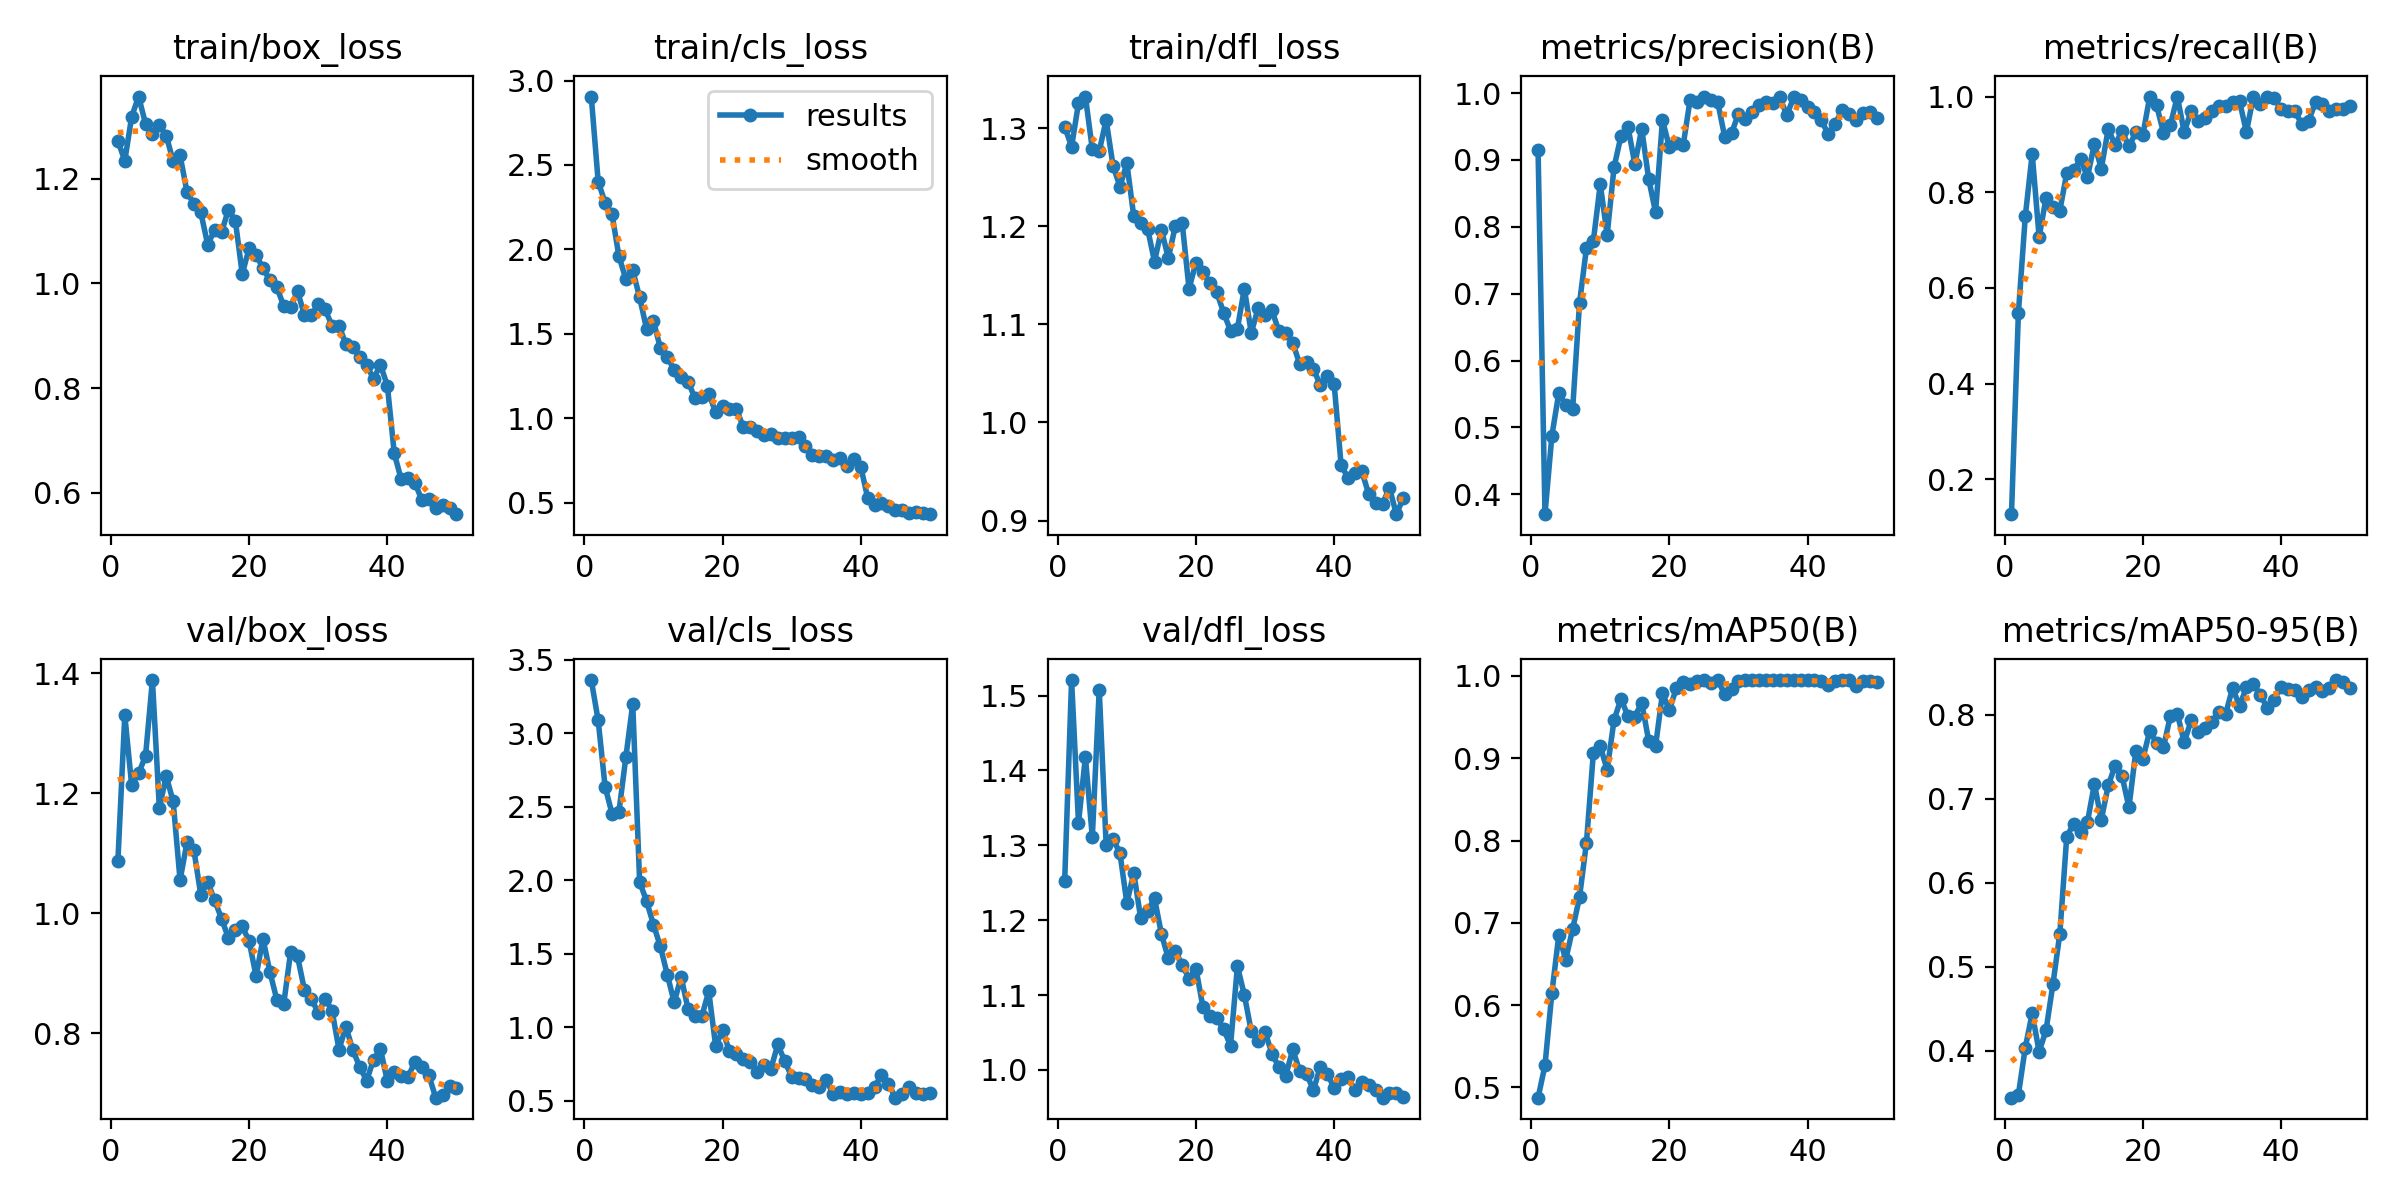

Data behind this chart, as committed beside it:
epoch, time, train/box_loss, train/cls_loss, train/dfl_loss, metrics/precision(B), metrics/recall(B), metrics/mAP50(B), metrics/mAP50-95(B), val/box_loss, val/cls_loss, val/dfl_loss, lr/pg0, lr/pg1, lr/pg2
1, 246.9, 1.272, 2.905, 1.301, 0.9148, 0.1268, 0.4875, 0.3442, 1.086, 3.362, 1.252, 0.0004657, 0.0004657, 0.0004657
2, 480.1, 1.234, 2.401, 1.281, 0.3703, 0.5473, 0.5268, 0.3478, 1.33, 3.087, 1.521, 0.0009234, 0.0009234, 0.0009234
3, 701.9, 1.319, 2.276, 1.325, 0.4879, 0.7496, 0.6151, 0.4038, 1.213, 2.636, 1.33, 0.001362, 0.001362, 0.001362
4, 917.1, 1.357, 2.209, 1.332, 0.5515, 0.8803, 0.685, 0.4446, 1.233, 2.454, 1.418, 0.001344, 0.001344, 0.001344
5, 1150, 1.305, 1.959, 1.278, 0.5337, 0.7062, 0.6553, 0.3988, 1.262, 2.465, 1.311, 0.001316, 0.001316, 0.001316
6, 1355, 1.286, 1.824, 1.276, 0.527, 0.788, 0.6924, 0.4244, 1.389, 2.835, 1.508, 0.001288, 0.001288, 0.001288
7, 1544, 1.302, 1.876, 1.308, 0.6863, 0.7687, 0.7312, 0.4793, 1.176, 3.199, 1.301, 0.001259, 0.001259, 0.001259
8, 1728, 1.282, 1.715, 1.262, 0.7681, 0.7617, 0.7974, 0.5395, 1.228, 1.988, 1.308, 0.001231, 0.001231, 0.001231
9, 1935, 1.233, 1.529, 1.24, 0.779, 0.8399, 0.9064, 0.655, 1.186, 1.859, 1.29, 0.001203, 0.001203, 0.001203
10, 2188, 1.245, 1.575, 1.264, 0.8636, 0.846, 0.9144, 0.6701, 1.055, 1.698, 1.223, 0.001174, 0.001174, 0.001174
11, 2420, 1.175, 1.415, 1.21, 0.7881, 0.8689, 0.886, 0.6605, 1.118, 1.549, 1.263, 0.001146, 0.001146, 0.001146
12, 2607, 1.151, 1.363, 1.203, 0.8894, 0.8318, 0.9468, 0.6725, 1.105, 1.358, 1.203, 0.001118, 0.001118, 0.001118
13, 2845, 1.136, 1.285, 1.197, 0.9358, 0.9011, 0.972, 0.7178, 1.031, 1.17, 1.212, 0.001089, 0.001089, 0.001089
14, 3098, 1.074, 1.244, 1.164, 0.9499, 0.8495, 0.9515, 0.6748, 1.052, 1.342, 1.229, 0.001061, 0.001061, 0.001061
15, 3289, 1.102, 1.216, 1.196, 0.8939, 0.9317, 0.9506, 0.7159, 1.022, 1.125, 1.182, 0.001033, 0.001033, 0.001033
16, 3479, 1.098, 1.119, 1.167, 0.9465, 0.8991, 0.9676, 0.7393, 0.9912, 1.079, 1.149, 0.001005, 0.001005, 0.001005
17, 3664, 1.141, 1.125, 1.2, 0.872, 0.9278, 0.9215, 0.7272, 0.9588, 1.076, 1.159, 0.0009763, 0.0009763, 0.0009763
18, 3844, 1.12, 1.144, 1.204, 0.8219, 0.8956, 0.9147, 0.6897, 0.9716, 1.244, 1.141, 0.000948, 0.000948, 0.000948
19, 4034, 1.018, 1.036, 1.136, 0.9595, 0.9253, 0.9788, 0.7569, 0.9783, 0.8721, 1.122, 0.0009197, 0.0009197, 0.0009197
20, 4219, 1.067, 1.075, 1.163, 0.9192, 0.9188, 0.9586, 0.7473, 0.9532, 0.9789, 1.135, 0.0008914, 0.0008914, 0.0008914
21, 4405, 1.054, 1.055, 1.154, 0.9259, 0.9989, 0.9849, 0.7803, 0.8955, 0.8365, 1.084, 0.0008631, 0.0008631, 0.0008631
22, 4593, 1.029, 1.056, 1.142, 0.922, 0.9819, 0.9928, 0.7666, 0.9574, 0.8202, 1.071, 0.0008348, 0.0008348, 0.0008348
23, 4794, 1.006, 0.9458, 1.133, 0.99, 0.9243, 0.9903, 0.7614, 0.9023, 0.7828, 1.069, 0.0008065, 0.0008065, 0.0008065
24, 4979, 0.9926, 0.947, 1.112, 0.9873, 0.9407, 0.9939, 0.7986, 0.8563, 0.7663, 1.055, 0.0007782, 0.0007782, 0.0007782
25, 5166, 0.9569, 0.9263, 1.093, 0.9948, 1, 0.995, 0.8014, 0.849, 0.6969, 1.033, 0.0007499, 0.0007499, 0.0007499
26, 5350, 0.9551, 0.8991, 1.096, 0.9902, 0.9255, 0.992, 0.7672, 0.9353, 0.7458, 1.138, 0.0007216, 0.0007216, 0.0007216
27, 5530, 0.9851, 0.9049, 1.136, 0.9864, 0.97, 0.995, 0.7932, 0.928, 0.7182, 1.1, 0.0006934, 0.0006934, 0.0006934
28, 5708, 0.9395, 0.8822, 1.091, 0.935, 0.9481, 0.9778, 0.779, 0.8722, 0.8828, 1.052, 0.0006651, 0.0006651, 0.0006651
29, 5888, 0.9403, 0.8831, 1.117, 0.9401, 0.9551, 0.9844, 0.7846, 0.8578, 0.769, 1.039, 0.0006368, 0.0006368, 0.0006368
30, 6078, 0.9597, 0.8799, 1.109, 0.9691, 0.9693, 0.9935, 0.7911, 0.8341, 0.6636, 1.051, 0.0006085, 0.0006085, 0.0006085
31, 6264, 0.9502, 0.887, 1.114, 0.9615, 0.9809, 0.995, 0.8037, 0.8574, 0.6513, 1.022, 0.0005802, 0.0005802, 0.0005802
32, 6448, 0.9186, 0.837, 1.093, 0.9715, 0.9812, 0.995, 0.8012, 0.8376, 0.6479, 1.004, 0.0005519, 0.0005519, 0.0005519
33, 6631, 0.9195, 0.78, 1.091, 0.9828, 0.9885, 0.995, 0.8318, 0.7729, 0.6048, 0.9924, 0.0005236, 0.0005236, 0.0005236
34, 6815, 0.8839, 0.7784, 1.081, 0.9872, 0.9902, 0.995, 0.8104, 0.8112, 0.5928, 1.028, 0.0004953, 0.0004953, 0.0004953
35, 6999, 0.879, 0.7746, 1.06, 0.9854, 0.9259, 0.995, 0.8324, 0.7722, 0.6433, 0.9988, 0.000467, 0.000467, 0.000467
36, 7183, 0.8587, 0.7505, 1.062, 0.9935, 0.9996, 0.995, 0.8366, 0.7441, 0.545, 0.9948, 0.0004387, 0.0004387, 0.0004387
37, 7363, 0.8433, 0.7639, 1.055, 0.9668, 0.9838, 0.995, 0.8238, 0.7213, 0.5565, 0.9729, 0.0004104, 0.0004104, 0.0004104
38, 7544, 0.8182, 0.7194, 1.038, 0.994, 0.9981, 0.995, 0.8086, 0.7562, 0.5461, 1.005, 0.0003821, 0.0003821, 0.0003821
39, 7727, 0.8443, 0.7572, 1.047, 0.9902, 0.9968, 0.995, 0.8181, 0.7737, 0.55, 0.9949, 0.0003538, 0.0003538, 0.0003538
40, 7911, 0.8048, 0.7129, 1.039, 0.979, 0.9747, 0.995, 0.8334, 0.7203, 0.548, 0.9759, 0.0003255, 0.0003255, 0.0003255
41, 8092, 0.6753, 0.5273, 0.9567, 0.9713, 0.9693, 0.995, 0.8311, 0.7357, 0.55, 0.988, 0.0002972, 0.0002972, 0.0002972
42, 8274, 0.626, 0.4865, 0.9434, 0.9593, 0.9689, 0.9942, 0.8289, 0.7284, 0.5944, 0.9902, 0.0002689, 0.0002689, 0.0002689
43, 8454, 0.6292, 0.4963, 0.9486, 0.9382, 0.9431, 0.9884, 0.8216, 0.7277, 0.6756, 0.9731, 0.0002406, 0.0002406, 0.0002406
44, 8632, 0.6191, 0.4798, 0.9501, 0.9543, 0.9494, 0.9938, 0.8298, 0.7526, 0.6163, 0.9844, 0.0002123, 0.0002123, 0.0002123
45, 8813, 0.5856, 0.4531, 0.9271, 0.9746, 0.9879, 0.995, 0.8334, 0.7442, 0.5209, 0.9804, 0.0001841, 0.0001841, 0.0001841
46, 8989, 0.5881, 0.4554, 0.9178, 0.9693, 0.9835, 0.995, 0.8283, 0.73, 0.544, 0.9732, 0.0001558, 0.0001558, 0.0001558
47, 9164, 0.572, 0.4365, 0.9173, 0.9596, 0.9702, 0.9874, 0.8315, 0.6928, 0.5942, 0.963, 0.0001275, 0.0001275, 0.0001275
48, 9339, 0.5775, 0.4456, 0.9333, 0.97, 0.974, 0.9942, 0.8413, 0.6971, 0.556, 0.9696, 9.91726e-05, 9.91726e-05, 9.91726e-05
49, 9515, 0.5715, 0.4409, 0.9065, 0.9719, 0.9745, 0.9942, 0.8385, 0.7124, 0.5477, 0.9688, 7.08784e-05, 7.08784e-05, 7.08784e-05
50, 9695, 0.5593, 0.4311, 0.9229, 0.9622, 0.9807, 0.993, 0.8318, 0.7084, 0.5512, 0.9645, 4.25842e-05, 4.25842e-05, 4.25842e-05
